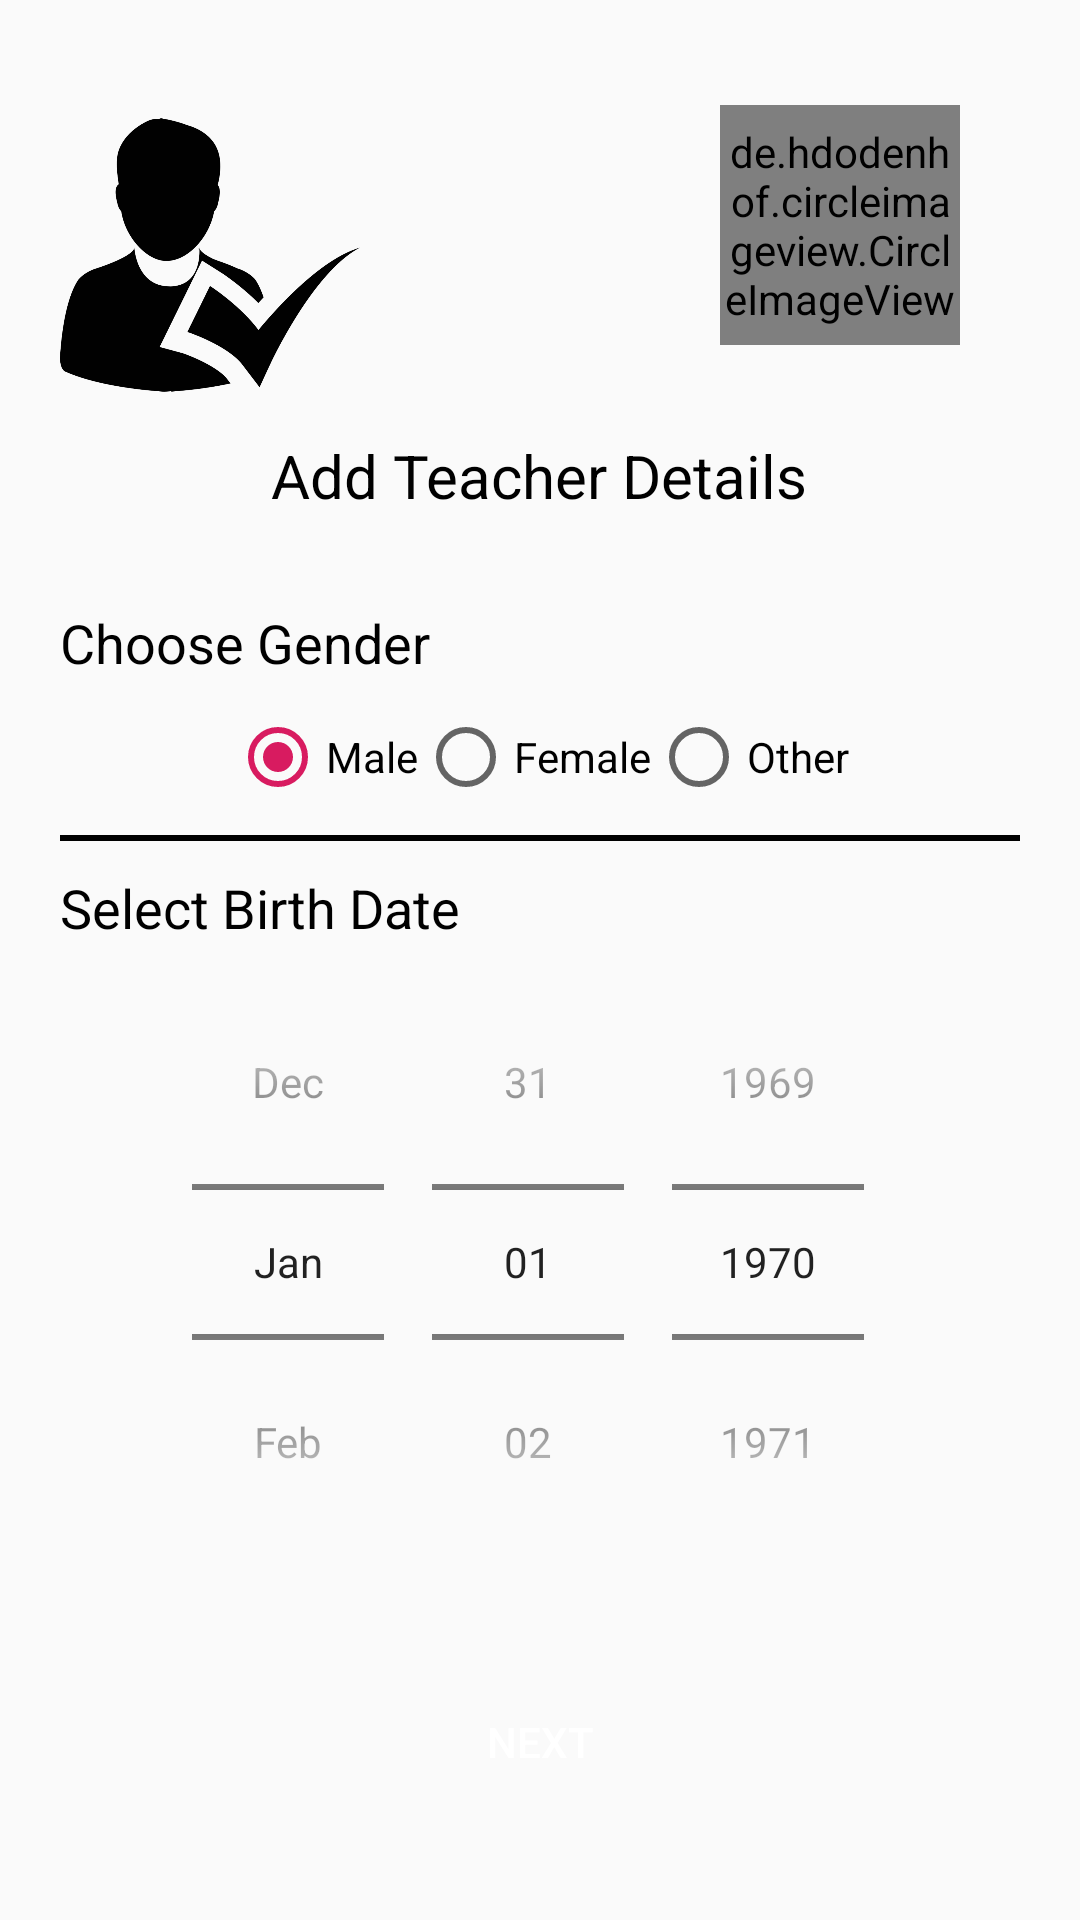

Layout XML and referenced resources for this Android screen:
<!-- AndroidManifest.xml: application theme AppTheme -->
<!-- res/layout/activity_registration2.xml -->
<?xml version="1.0" encoding="utf-8"?>
<LinearLayout
    xmlns:android="http://schemas.android.com/apk/res/android"
    xmlns:app="http://schemas.android.com/apk/res-auto"
    xmlns:tools="http://schemas.android.com/tools"
    android:layout_width="match_parent"
    android:layout_height="match_parent"
    tools:context=".Activities.Registration2Activity"
    android:orientation="vertical"
    android:padding="20dp"
    android:gravity="center_vertical">

    <LinearLayout
        android:layout_width="match_parent"
        android:layout_height="100dp"
        android:orientation="horizontal">

        <ImageView
            android:id="@+id/teacherlogo"
            android:layout_width="100dp"
            android:layout_height="100dp"
            android:src="@drawable/attendance14"
            android:transitionName="transition_logo_image" />

        <de.hdodenhof.circleimageview.CircleImageView
            android:id="@+id/layout_two"
            android:layout_width="80dp"
            android:layout_height="80dp"
            android:layout_marginLeft="120dp"
            android:src="@mipmap/registration_2nd"
            app:civ_border_width="2dp"
            android:transitionName="transition_layout_number"/>

    </LinearLayout>
    <LinearLayout
        android:layout_width="match_parent"
        android:layout_height="wrap_content"
        android:gravity="center_horizontal"
        android:layout_marginTop="10dp"
        android:orientation="vertical">
        <TextView
            android:layout_width="wrap_content"
            android:id="@+id/teachertext"
            android:layout_height="wrap_content"
            android:text="Add Teacher Details"
            android:textColor="#000000"
            android:textSize="20sp"
            app:fontFamily="@font/aclonica"
            android:transitionName="transition_title_text"/>
    </LinearLayout>
    <LinearLayout
        android:layout_width="match_parent"
        android:layout_height="wrap_content"
        android:layout_marginTop="10dp"
        android:orientation="vertical">
        <TextView
            android:layout_width="wrap_content"
            android:layout_height="wrap_content"
            android:text="Choose Gender"
            android:textColor="#000000"
            android:textSize="18sp"
            android:layout_marginTop="20dp"/>

        <RadioGroup
            android:layout_width="wrap_content"
            android:layout_height="match_parent"
            android:orientation="horizontal"
            android:id="@+id/radiogroupage"
            android:layout_gravity="center"
            android:layout_marginTop="10dp">

            <RadioButton
                android:id="@+id/Male"
                android:layout_width="wrap_content"
                android:layout_height="wrap_content"
                android:text="Male"
                android:checked="true"/>

            <RadioButton
                android:id="@+id/Female"
                android:layout_width="wrap_content"
                android:layout_height="wrap_content"
                android:text="Female" />

            <RadioButton
                android:id="@+id/Other"
                android:layout_width="wrap_content"
                android:layout_height="wrap_content"
                android:text="Other" />
        </RadioGroup>
        <View
            android:layout_width="match_parent"
            android:layout_height="2dp"
            android:background="#000000"
            android:layout_marginTop="10dp"
            android:layout_marginBottom="10dp"/>
        <TextView
            android:layout_width="wrap_content"
            android:layout_height="wrap_content"
            android:text="Select Birth Date"
            android:textColor="#000000"
            android:textSize="18sp" />
        <DatePicker
            android:layout_width="match_parent"
            android:layout_height="wrap_content"
            android:datePickerMode="spinner"
            android:calendarViewShown="false"
            android:spinnersShown="true"
            android:id="@+id/datepicker"/>
    </LinearLayout>
    <Button
        android:id="@+id/registrationbtn"
        android:layout_width="wrap_content"
        android:layout_height="wrap_content"
        android:text="Next"
        android:layout_gravity="center_horizontal"
        android:textColor="@android:color/white"
        android:layout_marginTop="30dp"
        android:background="@drawable/round_button"
        android:transitionName="transition_next_btn"/>
</LinearLayout>
<!-- resources referenced by this layout -->
<resources>
  <!-- drawable attendance14: png bitmap (drawable-mdpi, 28653 bytes) -->
  <!-- mipmap registration_2nd (mipmap-anydpi-v26) -->
  <?xml version="1.0" encoding="utf-8"?>
  <adaptive-icon xmlns:android="http://schemas.android.com/apk/res/android">
      <background android:drawable="@color/registration_2nd_background"/>
      <foreground android:drawable="@mipmap/registration_2nd_foreground"/>
  </adaptive-icon>
  <style name="AppTheme" parent="Theme.MaterialComponents.Light.NoActionBar.Bridge">
          
          <item name="colorPrimary">@color/colorPrimary</item>
          <item name="colorPrimaryDark">@color/colorPrimaryDark</item>
          <item name="colorAccent">@color/colorAccent</item>
  
          <item name="android:windowContentTransitions">true</item>
      </style>
  <color name="registration_2nd_background">#FFFFFF</color>
  <color name="colorPrimary">#008577</color>
  <color name="colorPrimaryDark">#00574B</color>
  <color name="colorAccent">#D81B60</color>
</resources>
